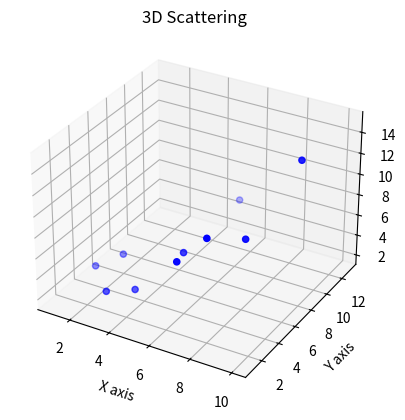

This figure's Python source:
from mpl_toolkits.mplot3d import Axes3D
import matplotlib.pyplot as plt

fig = plt.figure()	# Creates an empty figure (plot)
ax = fig.add_subplot(111, projection = "3d")	# Adds an empty 3d plot
											# 111 means 1*1 grid and 1st subplot
											# abc means a*b grid and cth subplot
X = [1, 2, 3, 4, 5, 6, 7, 8, 9, 10]
Y = [5, 6, 2, 3, 13, 4, 1, 2, 4, 8]
Z = [2, 3, 3, 3, 5, 7, 9, 11, 10, 15]
# Created three arrays

ax.scatter(X, Y, Z, color = "blue")	# Instead of plot(), because we want to scatter.

ax.set_title("3D Scattering")
ax.set_xlabel("X axis")
ax.set_ylabel("Y axis")
ax.set_zlabel("Z axis")

plt.show()
